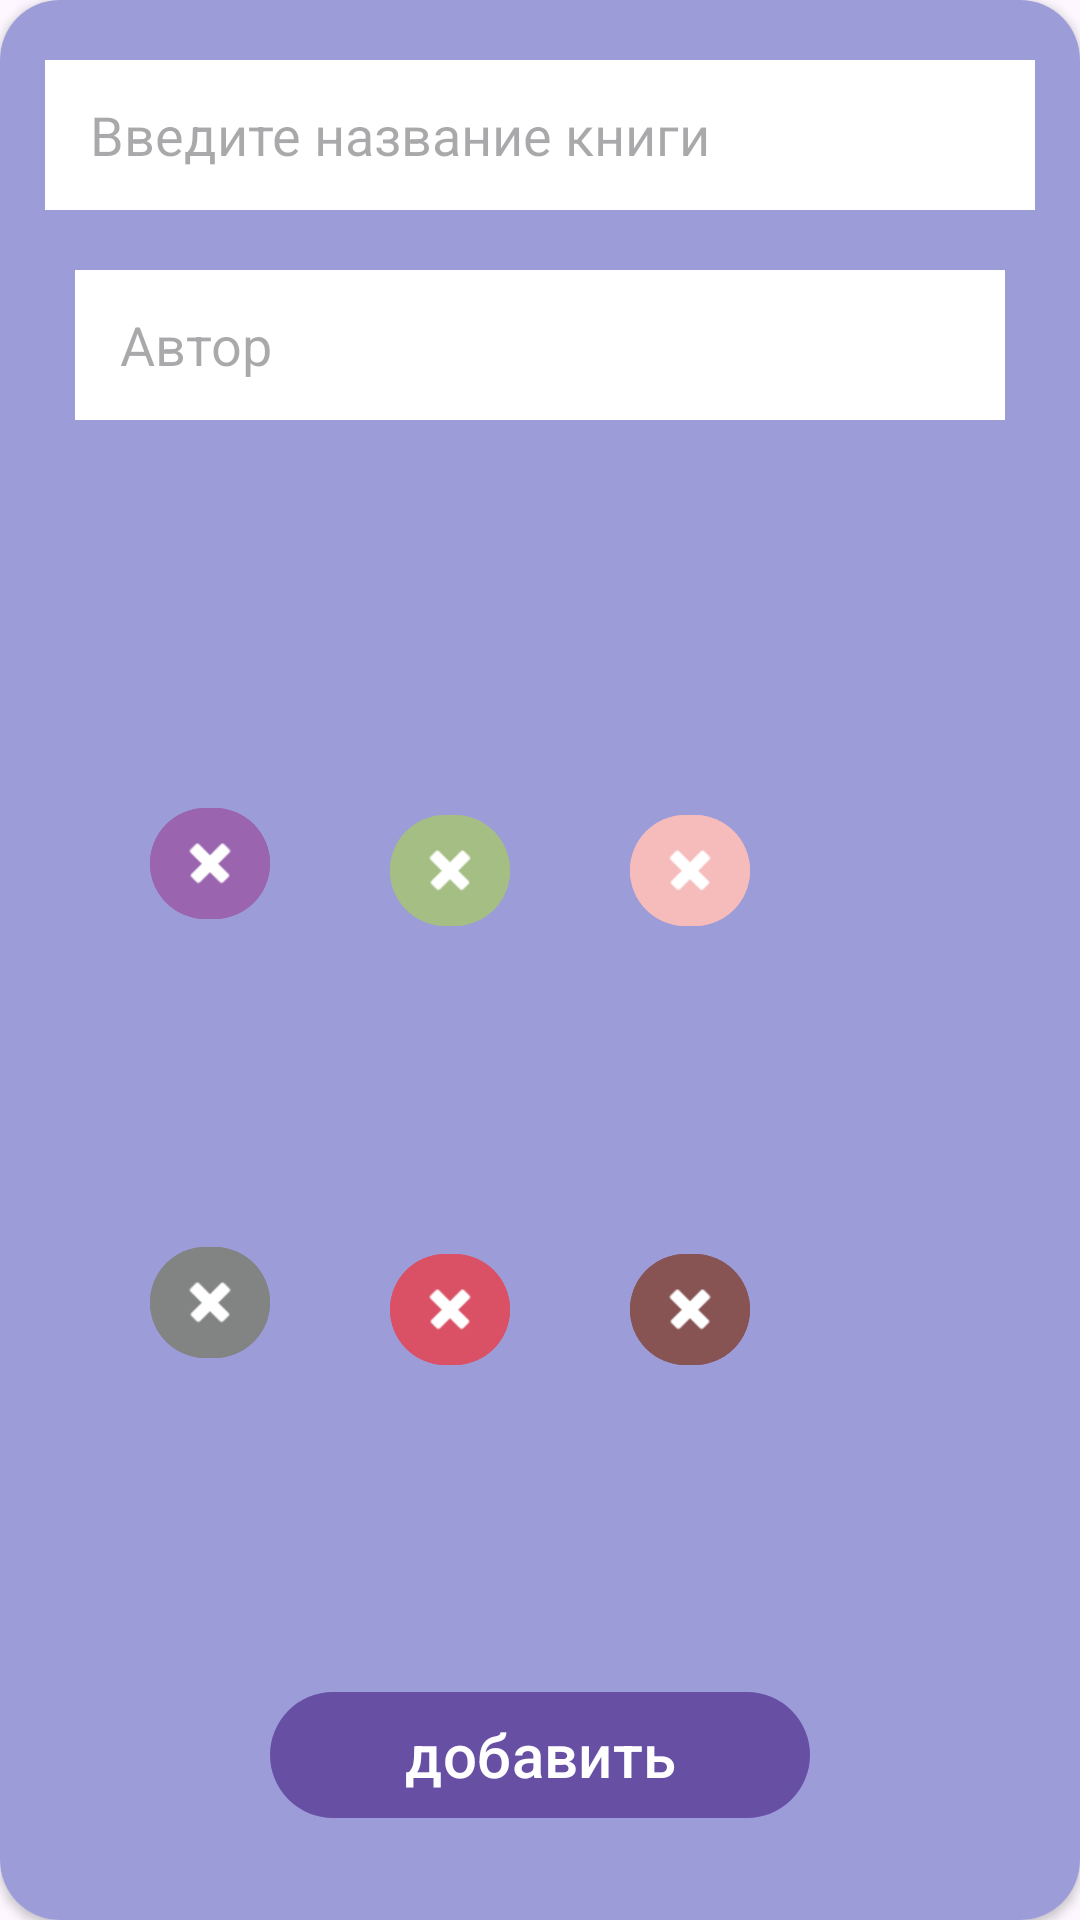

Reconstruct the res/layout file that produces this screen, plus the resources it refers to.
<!-- AndroidManifest.xml: application theme Theme.BookTracker -->
<!-- res/layout/book_new.xml -->
<?xml version="1.0" encoding="utf-8"?>
<androidx.constraintlayout.widget.ConstraintLayout xmlns:android="http://schemas.android.com/apk/res/android"
    xmlns:tools="http://schemas.android.com/tools"
    android:layout_width="300dp"
    android:layout_height="450dp"
    xmlns:app="http://schemas.android.com/apk/res-auto"
    android:layout_gravity="center">
    <androidx.cardview.widget.CardView
        android:id="@+id/card_new_book"
        android:layout_width="match_parent"
        android:layout_height="match_parent"
        app:cardCornerRadius="20dp"
        >
        <androidx.constraintlayout.widget.ConstraintLayout
            android:layout_width="match_parent"
            android:layout_height="match_parent"
            android:background="@color/bg_new_book"

            >
            <EditText
                android:id="@+id/user_text"
                android:layout_width="match_parent"
                android:layout_height="50dp"
                app:layout_constraintStart_toStartOf="parent"
                app:layout_constraintEnd_toEndOf="parent"
                app:layout_constraintTop_toTopOf="parent"
                android:layout_marginTop="20dp"
                android:layout_marginRight="15dp"
                android:layout_marginLeft="15dp"
                android:paddingLeft="15dp"
                android:hint="Введите название книги"
                android:background="#fff"
                />

            <EditText
                android:id="@+id/author_text"
                android:layout_width="match_parent"
                android:layout_height="50dp"
                app:layout_constraintStart_toStartOf="parent"
                app:layout_constraintEnd_toEndOf="parent"
                app:layout_constraintTop_toBottomOf="@id/user_text"
                android:layout_marginTop="20dp"
                android:layout_marginRight="25dp"
                android:layout_marginLeft="25dp"
                android:paddingLeft="15dp"
                android:hint="Автор"
                android:background="#fff"
                />


            <com.google.android.material.button.MaterialButton
                android:id="@+id/c1"
                android:layout_width="40dp"
                android:layout_height="45dp"
                android:layout_marginStart="50dp"
                android:layout_marginTop="-50dp"
                android:backgroundTint="@color/purple"
                app:cornerRadius="100px"
                app:icon="@android:drawable/ic_delete"
                app:iconGravity="textTop"
                app:iconPadding="0dp"
                app:iconSize="22dp"
                app:layout_constraintBottom_toTopOf="@id/add_book"

                app:layout_constraintStart_toStartOf="parent"
                app:layout_constraintTop_toBottomOf="@id/user_text"
                app:layout_constraintVertical_bias="0.495" />

            <com.google.android.material.button.MaterialButton
                android:id="@+id/c2"
                app:cornerRadius="100px"
                app:icon="@android:drawable/ic_delete"
                app:iconPadding="0dp"
                app:iconGravity="textTop"
                app:iconSize="22dp"
                android:layout_width="40dp"
                android:layout_height="45dp"
                android:layout_marginTop="-50dp"
                app:layout_constraintStart_toEndOf="@id/c1"
                app:layout_constraintBottom_toTopOf="@id/add_book"
                app:layout_constraintTop_toBottomOf="@id/user_text"
                android:layout_marginLeft="40dp"
                android:backgroundTint="@color/green"

                />
            <com.google.android.material.button.MaterialButton
                android:id="@+id/c3"
                app:cornerRadius="100px"
                android:layout_width="40dp"
                android:layout_height="45dp"
                android:layout_marginTop="-50dp"
                app:icon="@android:drawable/ic_delete"
                app:iconPadding="0dp"
                app:iconGravity="textTop"
                app:iconSize="22dp"
                app:layout_constraintStart_toEndOf="@id/c2"
                app:layout_constraintBottom_toTopOf="@id/add_book"
                app:layout_constraintTop_toBottomOf="@id/user_text"
                android:layout_marginLeft="40dp"
                android:backgroundTint="@color/pink"

                />
            <com.google.android.material.button.MaterialButton
                android:id="@+id/c4"
                android:layout_width="40dp"
                android:layout_height="45dp"
                android:layout_marginStart="50dp"
                app:cornerRadius="100px"
                app:icon="@android:drawable/ic_delete"
                app:iconGravity="textTop"
                app:iconPadding="0dp"
                app:iconSize="22dp"
                app:layout_constraintBottom_toTopOf="@id/add_book"
                app:layout_constraintStart_toStartOf="parent"
                app:layout_constraintTop_toBottomOf="@id/c1"
                app:layout_constraintVertical_bias="0.495"
                android:backgroundTint="@color/grey"

                />

            <com.google.android.material.button.MaterialButton
                android:id="@+id/c5"
                app:cornerRadius="100px"
                app:icon="@android:drawable/ic_delete"
                app:iconPadding="0dp"
                app:iconGravity="textTop"
                app:iconSize="22dp"
                android:layout_width="40dp"
                android:layout_height="45dp"
                app:layout_constraintStart_toEndOf="@id/c4"
                app:layout_constraintBottom_toTopOf="@id/add_book"
                app:layout_constraintTop_toBottomOf="@id/c2"
                android:layout_marginLeft="40dp"
                android:backgroundTint="@color/red"

                />

            <com.google.android.material.button.MaterialButton
                android:id="@+id/c6"
                app:cornerRadius="100px"
                app:icon="@android:drawable/ic_delete"
                app:iconPadding="0dp"
                app:iconGravity="textTop"
                app:iconSize="22dp"
                android:layout_width="40dp"
                android:layout_height="45dp"
                app:layout_constraintStart_toEndOf="@id/c5"
                app:layout_constraintBottom_toTopOf="@id/add_book"
                app:layout_constraintTop_toBottomOf="@id/c3"
                android:layout_marginLeft="40dp"
                android:backgroundTint="@color/brown"

                />
            <com.google.android.material.button.MaterialButton
                android:id="@+id/add_book"
                android:layout_width="180dp"
                android:layout_height="50dp"
                app:layout_constraintStart_toStartOf="parent"
                app:layout_constraintEnd_toEndOf="parent"
                app:layout_constraintBottom_toBottomOf="parent"
                android:layout_marginBottom="30dp"
                android:text="@string/add_book"
                android:textSize="20dp"


                />

        </androidx.constraintlayout.widget.ConstraintLayout>
    </androidx.cardview.widget.CardView>


</androidx.constraintlayout.widget.ConstraintLayout>
<!-- resources referenced by this layout -->
<resources>
  <color name="bg_new_book">#9C9CD8</color>
  <color name="brown">#875353</color>
  <color name="green">#A5BE84</color>
  <color name="grey">#828383</color>
  <color name="pink">#F6BBBB</color>
  <color name="purple">#9A64AE</color>
  <color name="red">#DA5166</color>
  <string name="add_book">добавить</string>
  <style name="Theme.BookTracker" parent="Base.Theme.BookTracker" />
  <style name="Base.Theme.BookTracker" parent="Theme.Material3.DayNight.NoActionBar">
          
          
      </style>
</resources>
